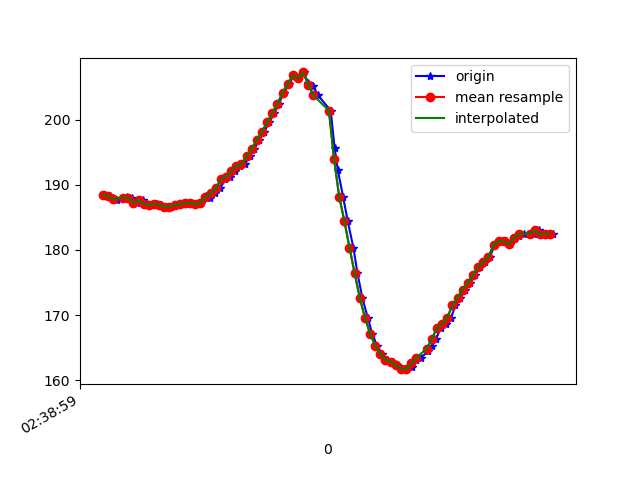

The data file committed next to this chart (first rows):
1617849539431, 545183054450789, 188.3789, -238.08594, -66.60156
1617849539448, 545183071634283, 188.3, -238.9, -67.68
1617849539461, 545183090801662, 188, -238.6, -67.29
1617849539478, 545183109969040, 187.6, -239.3, -67.19
1617849539500, 545183128983813, 188, -238.8, -66.99
1617849539516, 545183148059628, 188.1, -238.5, -67.19
1617849539534, 545183167135442, 188, -239.4, -67.29
1617849539555, 545183186119694, 187.2, -238.4, -66.7
1617849539577, 545183205439679, 187.6, -238.7, -66.31
1617849539594, 545183224393409, 187.1, -238.4, -66.99
1617849539616, 545183243408181, 186.9, -238.5, -66.02
1617849539630, 545183262545038, 187.1, -238.7, -66.89
1617849539648, 545183281498768, 186.9, -238.2, -66.99
1617849539668, 545183300574583, 186.6, -238.2, -66.21
1617849539687, 545183319589355, 186.6, -238.6, -66.21
1617849539705, 545183338695692, 186.9, -238.2, -65.92
1617849539724, 545183357740985, 187, -237.9, -65.53
1617849539745, 545183376786279, 187.2, -237.6, -65.14
1617849539763, 545183395862094, 187.2, -237.4, -65.92
1617849539781, 545183414907387, 187, -237.5, -65.23
1617849539801, 545183433891638, 187.2, -237.3, -65.23
1617849539821, 545183452997975, 188.3, -236.3, -63.87
1617849539839, 545183472165353, 188, -235.3, -62.7
1617849539858, 545183491027519, 188.7, -232.6, -60.94
1617849539877, 545183510072813, 189.5, -229.2, -56.45
1617849539897, 545183529057064, 190.8, -225.1, -50.59
1617849539916, 545183548132879, 191.2, -221.6, -43.26
1617849539934, 545183567208694, 192.1, -219.5, -32.81
1617849539953, 545183586253987, 192.9, -219.6, -22.07
1617849539973, 545183605268760, 193.2, -222.6, -12.01
1617849539992, 545183624375096, 194.3, -226.5, -3.32
1617849540010, 545183643481432, 195.5, -231.3, 4.883
1617849540029, 545183662621363, 196.9, -237, 9.18
1617849540049, 545183681727700, 198.1, -241.2, 12.3
1617849540068, 545183700772993, 199.6, -243.1, 14.16
1617849540087, 545183719818287, 201, -243.9, 13.77
1617849540106, 545183738894102, 202.4, -243.7, 12.3
1617849540124, 545183757969917, 204.1, -243, 11.33
1617849540146, 545183776923646, 205.5, -242, 10.16
1617849540162, 545183795999461, 206.8, -241.8, 9.277
1617849540181, 545183815014234, 206.3, -242, 9.277
1617849540202, 545183834029006, 207.2, -241.4, 9.082
1617849540220, 545183853013257, 205.6, -241.7, 8.887
1617849540239, 545183872089072, 205.1, -240.7, 9.473
1617849540258, 545183891195408, 203.7, -240.2, 9.082
1617849540307, 545183931178316, 201.4, -238.8, 9.961
1617849540322, 545183949063800, 195.7, -236.4, 8.594
1617849540335, 545183968139615, 192.2, -236, 8.398
1617849540355, 545183987215430, 188.2, -236.3, 9.277
1617849540373, 545184006291245, 184.5, -235.5, 8.789
1617849540395, 545184025306017, 180.4, -234.4, 7.129
1617849540411, 545184044503917, 176.5, -233.6, 4.688
1617849540430, 545184063457647, 172.7, -231.3, 0.4883
1617849540451, 545184082502941, 169.6, -230.6, -2.93
1617849540468, 545184101487192, 167.2, -229.4, -6.738
1617849540487, 545184120501964, 165.3, -228.8, -8.887
1617849540506, 545184139577779, 164.1, -228, -10.84
1617849540525, 545184158562030, 163.2, -227.9, -15.04
1617849540549, 545184178004100, 162.9, -227.1, -18.26
1617849540563, 545184196744181, 162.3, -227, -21.78
1617849540582, 545184215789475, 161.8, -227.1, -23.54
... 31 more rows
